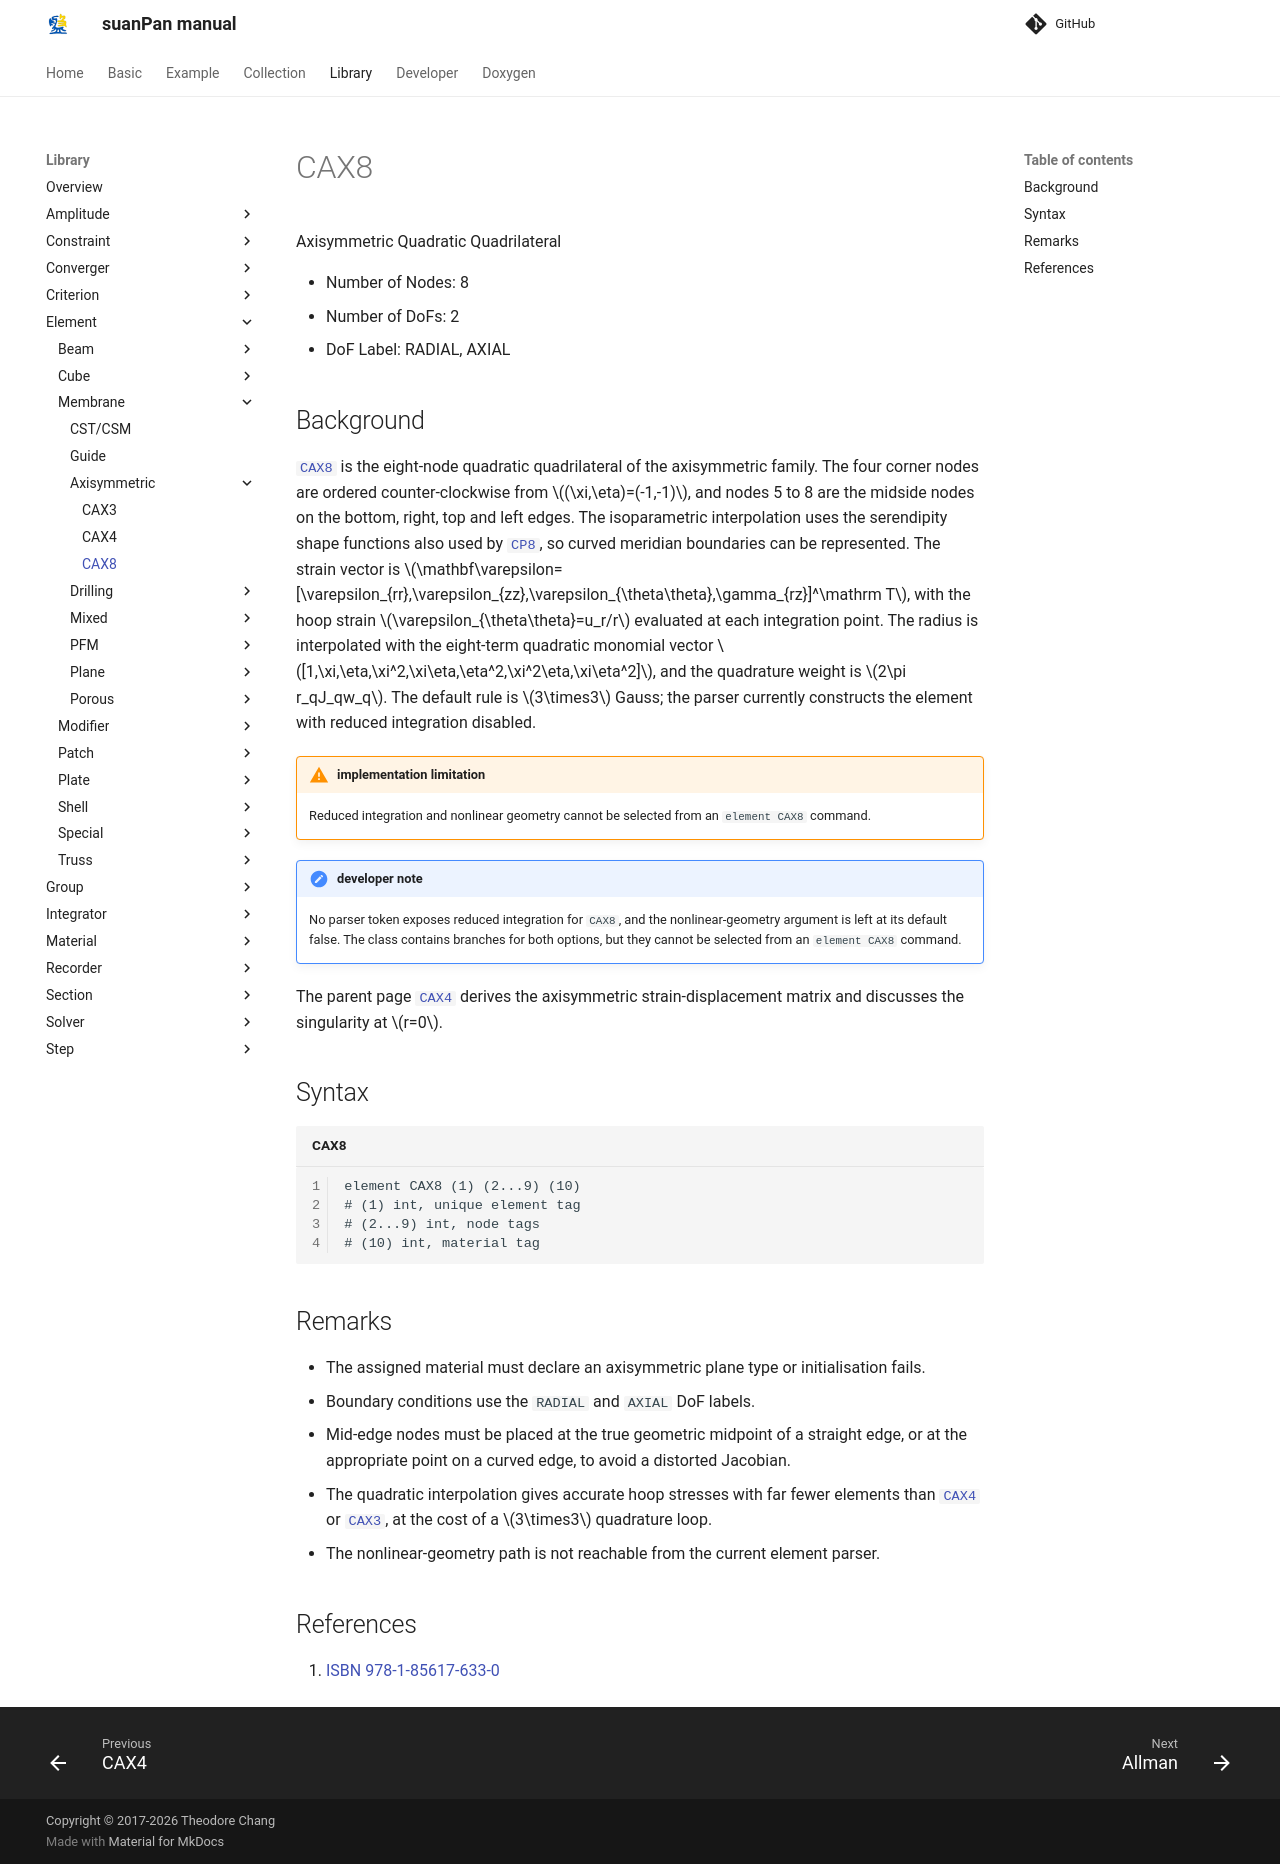

repository: TLCFEM/suanPan-manual · page: 4.4/Library/Element/Membrane/Axisymmetric/CAX8/index.html · generator: mkdocs

# CAX8

Axisymmetric Quadratic Quadrilateral

* Number of Nodes: 8
* Number of DoFs: 2
* DoF Label: RADIAL, AXIAL

## Background

[`CAX8`](CAX8.md) is the eight-node quadratic quadrilateral of the axisymmetric family.
The four corner nodes are ordered counter-clockwise from $$(\xi,\eta)=(-1,-1)$$, and nodes 5 to 8 are the midside nodes on the bottom, right, top and left edges.
The isoparametric interpolation uses the serendipity shape functions also used by [`CP8`](../Plane/CP8.md), so curved meridian boundaries can be represented.
The strain vector is $$\mathbf\varepsilon=[\varepsilon_{rr},\varepsilon_{zz},\varepsilon_{\theta\theta},\gamma_{rz}]^\mathrm T$$, with the hoop strain $$\varepsilon_{\theta\theta}=u_r/r$$ evaluated at each integration point.
The radius is interpolated with the eight-term quadratic monomial vector $$[1,\xi,\eta,\xi^2,\xi\eta,\eta^2,\xi^2\eta,\xi\eta^2]$$, and the quadrature weight is $$2\pi r_qJ_qw_q$$.
The default rule is $$3\times3$$ Gauss; the parser currently constructs the element with reduced integration disabled.

!!! warning "implementation limitation"
    Reduced integration and nonlinear geometry cannot be selected from an `element CAX8` command.

!!! note "developer note"
    No parser token exposes reduced integration for `CAX8`, and the nonlinear-geometry argument is left at its default false.
    The class contains branches for both options, but they cannot be selected from an `element CAX8` command.

The parent page [`CAX4`](CAX4.md) derives the axisymmetric strain-displacement matrix and discusses the singularity at $$r=0$$.

## Syntax

```text title="CAX8"
element CAX8 (1) (2...9) (10)
# (1) int, unique element tag
# (2...9) int, node tags
# (10) int, material tag
```

## Remarks

* The assigned material must declare an axisymmetric plane type or initialisation fails.
* Boundary conditions use the `RADIAL` and `AXIAL` DoF labels.
* Mid-edge nodes must be placed at the true geometric midpoint of a straight edge, or at the appropriate point on a curved edge, to avoid a distorted Jacobian.
* The quadratic interpolation gives accurate hoop stresses with far fewer elements than [`CAX4`](CAX4.md) or [`CAX3`](CAX3.md), at the cost of a $$3\times3$$ quadrature loop.
* The nonlinear-geometry path is not reachable from the current element parser.

## References

1. [ISBN 978-1-85617-633-0](https://search.worldcat.org/search?q=bn:9781856176330)
